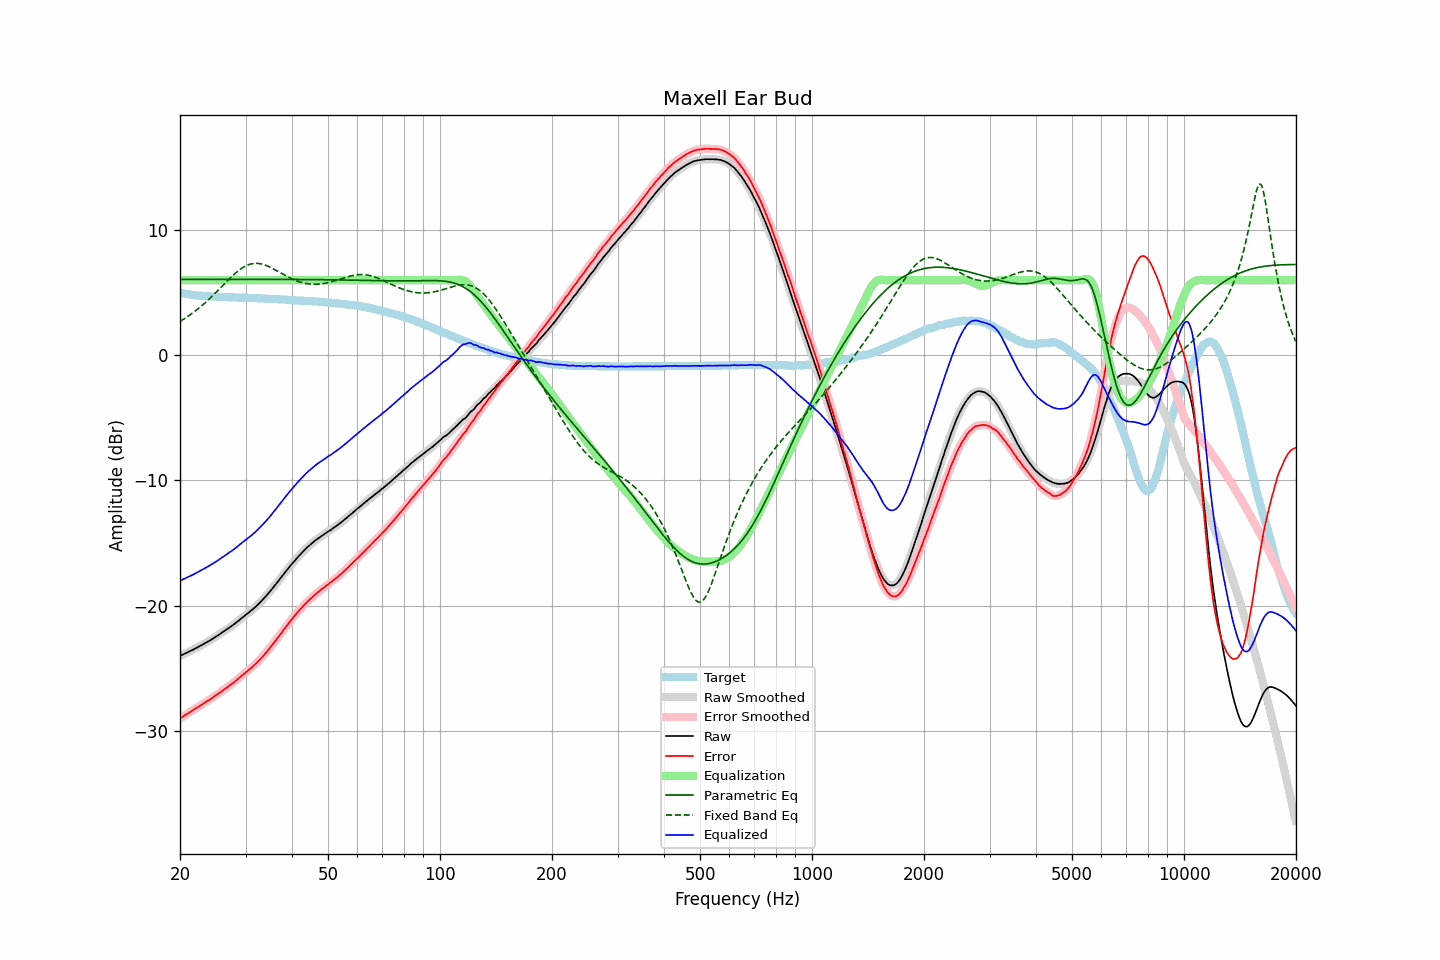

Source data for this figure (header and first rows):
frequency, raw, error, smoothed, error_smoothed, equalization, parametric_eq, fixed_band_eq, equalized_raw, equalized_smoothed, target
20.00, -24.02, -29.03, -24.02, -29.02, 6.00, 6.06, 2.71, -18.02, -18.02, 5.00
20.20, -23.96, -28.93, -23.96, -28.94, 6.00, 6.06, 2.79, -17.96, -17.96, 4.97
20.40, -23.90, -28.85, -23.90, -28.86, 6.00, 6.06, 2.87, -17.90, -17.90, 4.95
20.61, -23.85, -28.78, -23.84, -28.77, 6.00, 6.06, 2.95, -17.85, -17.84, 4.93
20.81, -23.78, -28.69, -23.78, -28.69, 6.00, 6.06, 3.03, -17.78, -17.78, 4.91
21.02, -23.72, -28.61, -23.72, -28.61, 6.00, 6.06, 3.12, -17.72, -17.72, 4.89
21.23, -23.66, -28.53, -23.66, -28.53, 6.00, 6.06, 3.21, -17.66, -17.66, 4.87
21.44, -23.60, -28.45, -23.60, -28.45, 6.00, 6.06, 3.30, -17.60, -17.60, 4.85
21.66, -23.54, -28.36, -23.54, -28.37, 6.00, 6.06, 3.39, -17.54, -17.54, 4.83
21.87, -23.47, -28.29, -23.47, -28.28, 6.00, 6.06, 3.49, -17.47, -17.47, 4.82
22.09, -23.40, -28.20, -23.40, -28.20, 6.00, 6.06, 3.59, -17.40, -17.40, 4.80
22.31, -23.33, -28.12, -23.33, -28.12, 6.00, 6.06, 3.69, -17.33, -17.33, 4.79
22.54, -23.27, -28.04, -23.26, -28.04, 6.00, 6.06, 3.80, -17.27, -17.26, 4.77
22.76, -23.19, -27.96, -23.19, -27.96, 6.00, 6.06, 3.90, -17.19, -17.19, 4.76
22.99, -23.12, -27.88, -23.12, -27.88, 6.00, 6.06, 4.01, -17.12, -17.12, 4.75
23.22, -23.05, -27.80, -23.06, -27.80, 6.00, 6.06, 4.13, -17.05, -17.06, 4.74
23.45, -22.98, -27.72, -22.98, -27.72, 6.00, 6.06, 4.24, -16.98, -16.98, 4.73
23.69, -22.92, -27.64, -22.91, -27.64, 6.00, 6.06, 4.36, -16.92, -16.91, 4.72
23.92, -22.83, -27.55, -22.84, -27.56, 6.00, 6.07, 4.48, -16.83, -16.84, 4.72
24.16, -22.76, -27.47, -22.76, -27.47, 6.00, 6.07, 4.60, -16.76, -16.76, 4.71
24.40, -22.68, -27.39, -22.68, -27.39, 6.00, 6.07, 4.72, -16.68, -16.68, 4.71
24.65, -22.59, -27.29, -22.60, -27.30, 6.00, 6.07, 4.85, -16.59, -16.60, 4.70
24.89, -22.51, -27.21, -22.51, -27.21, 6.00, 6.07, 4.98, -16.51, -16.51, 4.70
25.14, -22.43, -27.12, -22.43, -27.12, 6.00, 6.07, 5.11, -16.43, -16.43, 4.69
25.39, -22.35, -27.03, -22.35, -27.03, 6.00, 6.07, 5.24, -16.35, -16.35, 4.67
25.65, -22.26, -26.94, -22.27, -26.94, 6.00, 6.07, 5.37, -16.26, -16.27, 4.67
25.91, -22.19, -26.85, -22.18, -26.85, 6.00, 6.07, 5.50, -16.19, -16.18, 4.66
26.16, -22.09, -26.75, -22.09, -26.76, 6.00, 6.07, 5.63, -16.09, -16.09, 4.66
26.43, -22.01, -26.67, -22.01, -26.66, 6.00, 6.07, 5.76, -16.01, -16.01, 4.66
26.69, -21.91, -26.56, -21.91, -26.57, 6.00, 6.07, 5.89, -15.91, -15.91, 4.65
26.96, -21.83, -26.47, -21.83, -26.47, 6.00, 6.07, 6.02, -15.83, -15.83, 4.65
27.23, -21.74, -26.37, -21.74, -26.38, 6.00, 6.07, 6.15, -15.74, -15.74, 4.64
27.50, -21.64, -26.28, -21.64, -26.28, 6.00, 6.07, 6.27, -15.64, -15.64, 4.64
27.77, -21.55, -26.19, -21.55, -26.18, 6.00, 6.07, 6.39, -15.55, -15.55, 4.63
28.05, -21.45, -26.08, -21.46, -26.08, 6.00, 6.07, 6.51, -15.45, -15.46, 4.62
28.33, -21.35, -25.97, -21.35, -25.98, 6.00, 6.07, 6.62, -15.35, -15.35, 4.62
28.62, -21.26, -25.88, -21.25, -25.87, 6.00, 6.07, 6.73, -15.26, -15.25, 4.62
28.90, -21.14, -25.75, -21.15, -25.76, 6.00, 6.07, 6.83, -15.14, -15.15, 4.61
29.19, -21.04, -25.65, -21.04, -25.65, 6.00, 6.07, 6.92, -15.04, -15.04, 4.61
29.48, -20.93, -25.54, -20.94, -25.54, 6.00, 6.07, 7.01, -14.93, -14.94, 4.60
29.78, -20.84, -25.44, -20.84, -25.44, 6.00, 6.07, 7.08, -14.84, -14.84, 4.60
30.08, -20.74, -25.34, -20.73, -25.33, 6.00, 6.07, 7.15, -14.74, -14.73, 4.60
30.38, -20.64, -25.22, -20.64, -25.23, 6.00, 6.07, 7.21, -14.64, -14.64, 4.59
30.68, -20.53, -25.12, -20.54, -25.12, 6.00, 6.07, 7.26, -14.53, -14.54, 4.59
30.99, -20.44, -25.02, -20.43, -25.02, 6.00, 6.07, 7.30, -14.44, -14.43, 4.58
31.30, -20.33, -24.91, -20.33, -24.91, 6.00, 6.07, 7.32, -14.33, -14.33, 4.58
31.61, -20.21, -24.78, -20.22, -24.79, 6.00, 6.07, 7.35, -14.21, -14.22, 4.57
31.93, -20.11, -24.67, -20.10, -24.67, 6.00, 6.07, 7.35, -14.11, -14.10, 4.57
32.24, -19.97, -24.54, -19.98, -24.54, 6.00, 6.07, 7.35, -13.97, -13.98, 4.57
32.57, -19.86, -24.41, -19.85, -24.41, 6.00, 6.07, 7.34, -13.86, -13.85, 4.55
32.89, -19.72, -24.27, -19.72, -24.27, 6.00, 6.07, 7.32, -13.72, -13.72, 4.55
33.22, -19.59, -24.14, -19.59, -24.14, 6.00, 6.07, 7.29, -13.59, -13.59, 4.55
33.55, -19.45, -23.99, -19.45, -23.99, 6.00, 6.07, 7.26, -13.45, -13.45, 4.54
33.89, -19.31, -23.85, -19.32, -23.85, 6.00, 6.07, 7.21, -13.31, -13.32, 4.53
34.23, -19.17, -23.70, -19.17, -23.70, 6.00, 6.07, 7.16, -13.17, -13.17, 4.53
34.57, -19.02, -23.54, -19.03, -23.55, 6.00, 6.07, 7.11, -13.02, -13.03, 4.52
34.92, -18.88, -23.39, -18.87, -23.39, 6.00, 6.07, 7.05, -12.88, -12.87, 4.51
35.27, -18.72, -23.23, -18.72, -23.22, 6.00, 6.07, 6.98, -12.72, -12.72, 4.51
35.62, -18.56, -23.05, -18.56, -23.06, 6.00, 6.07, 6.92, -12.56, -12.56, 4.50
35.97, -18.39, -22.88, -18.39, -22.89, 6.00, 6.07, 6.85, -12.39, -12.39, 4.49
... 635 more rows
